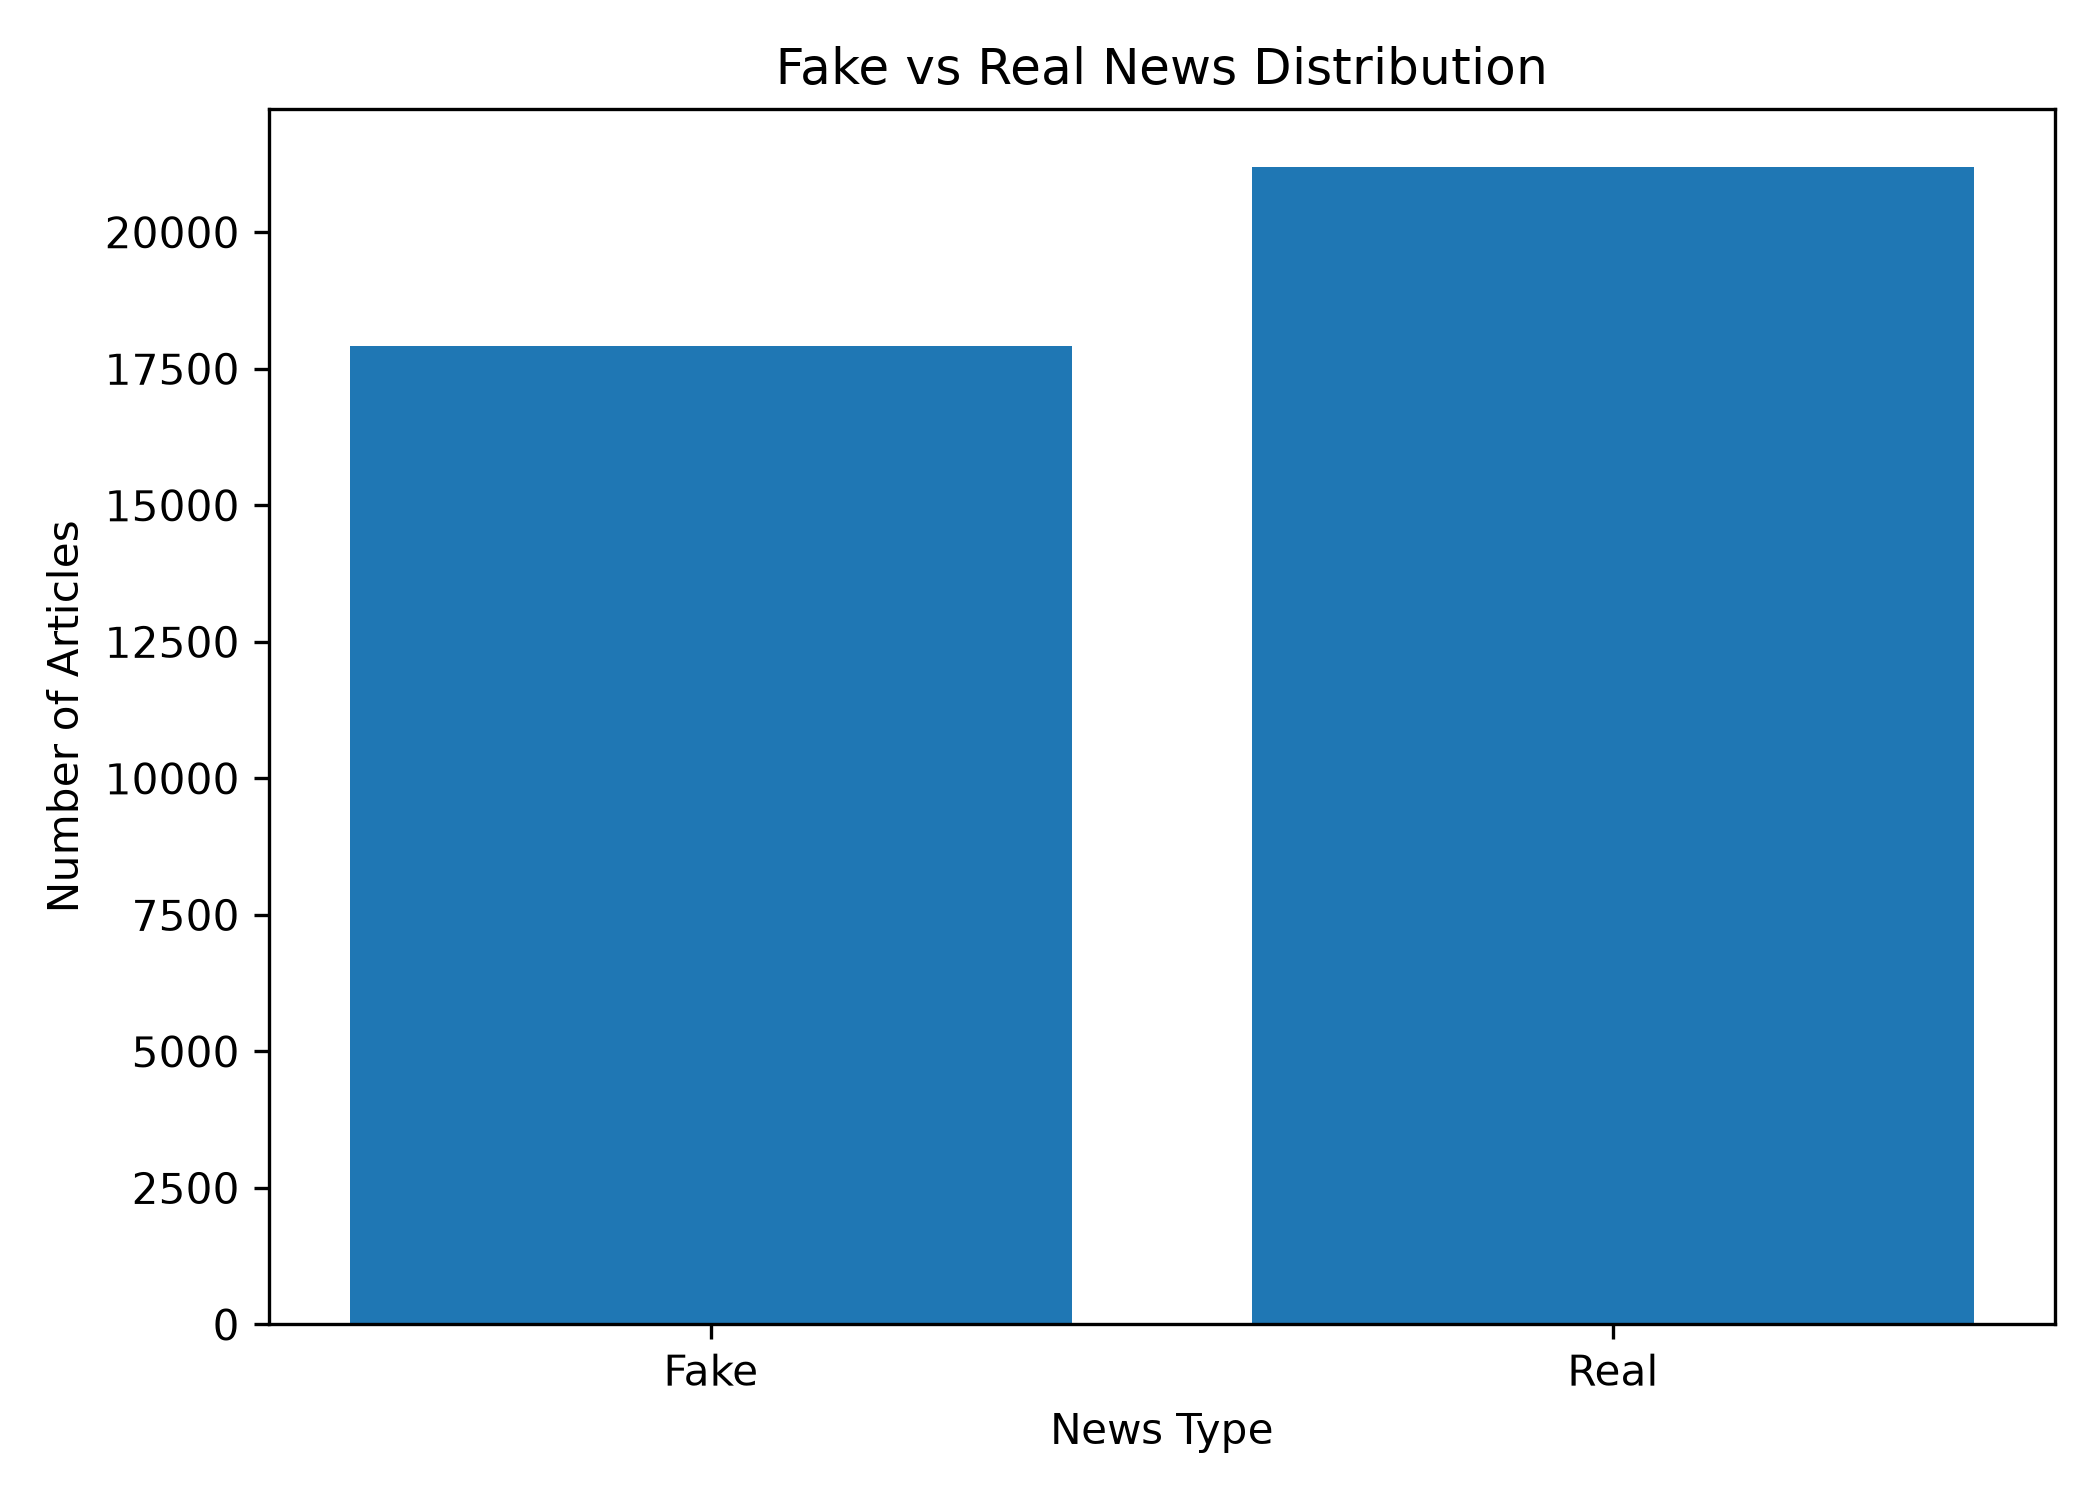

The table this chart was drawn from, first rows:
label, article_count
0, 17908
1, 21197
